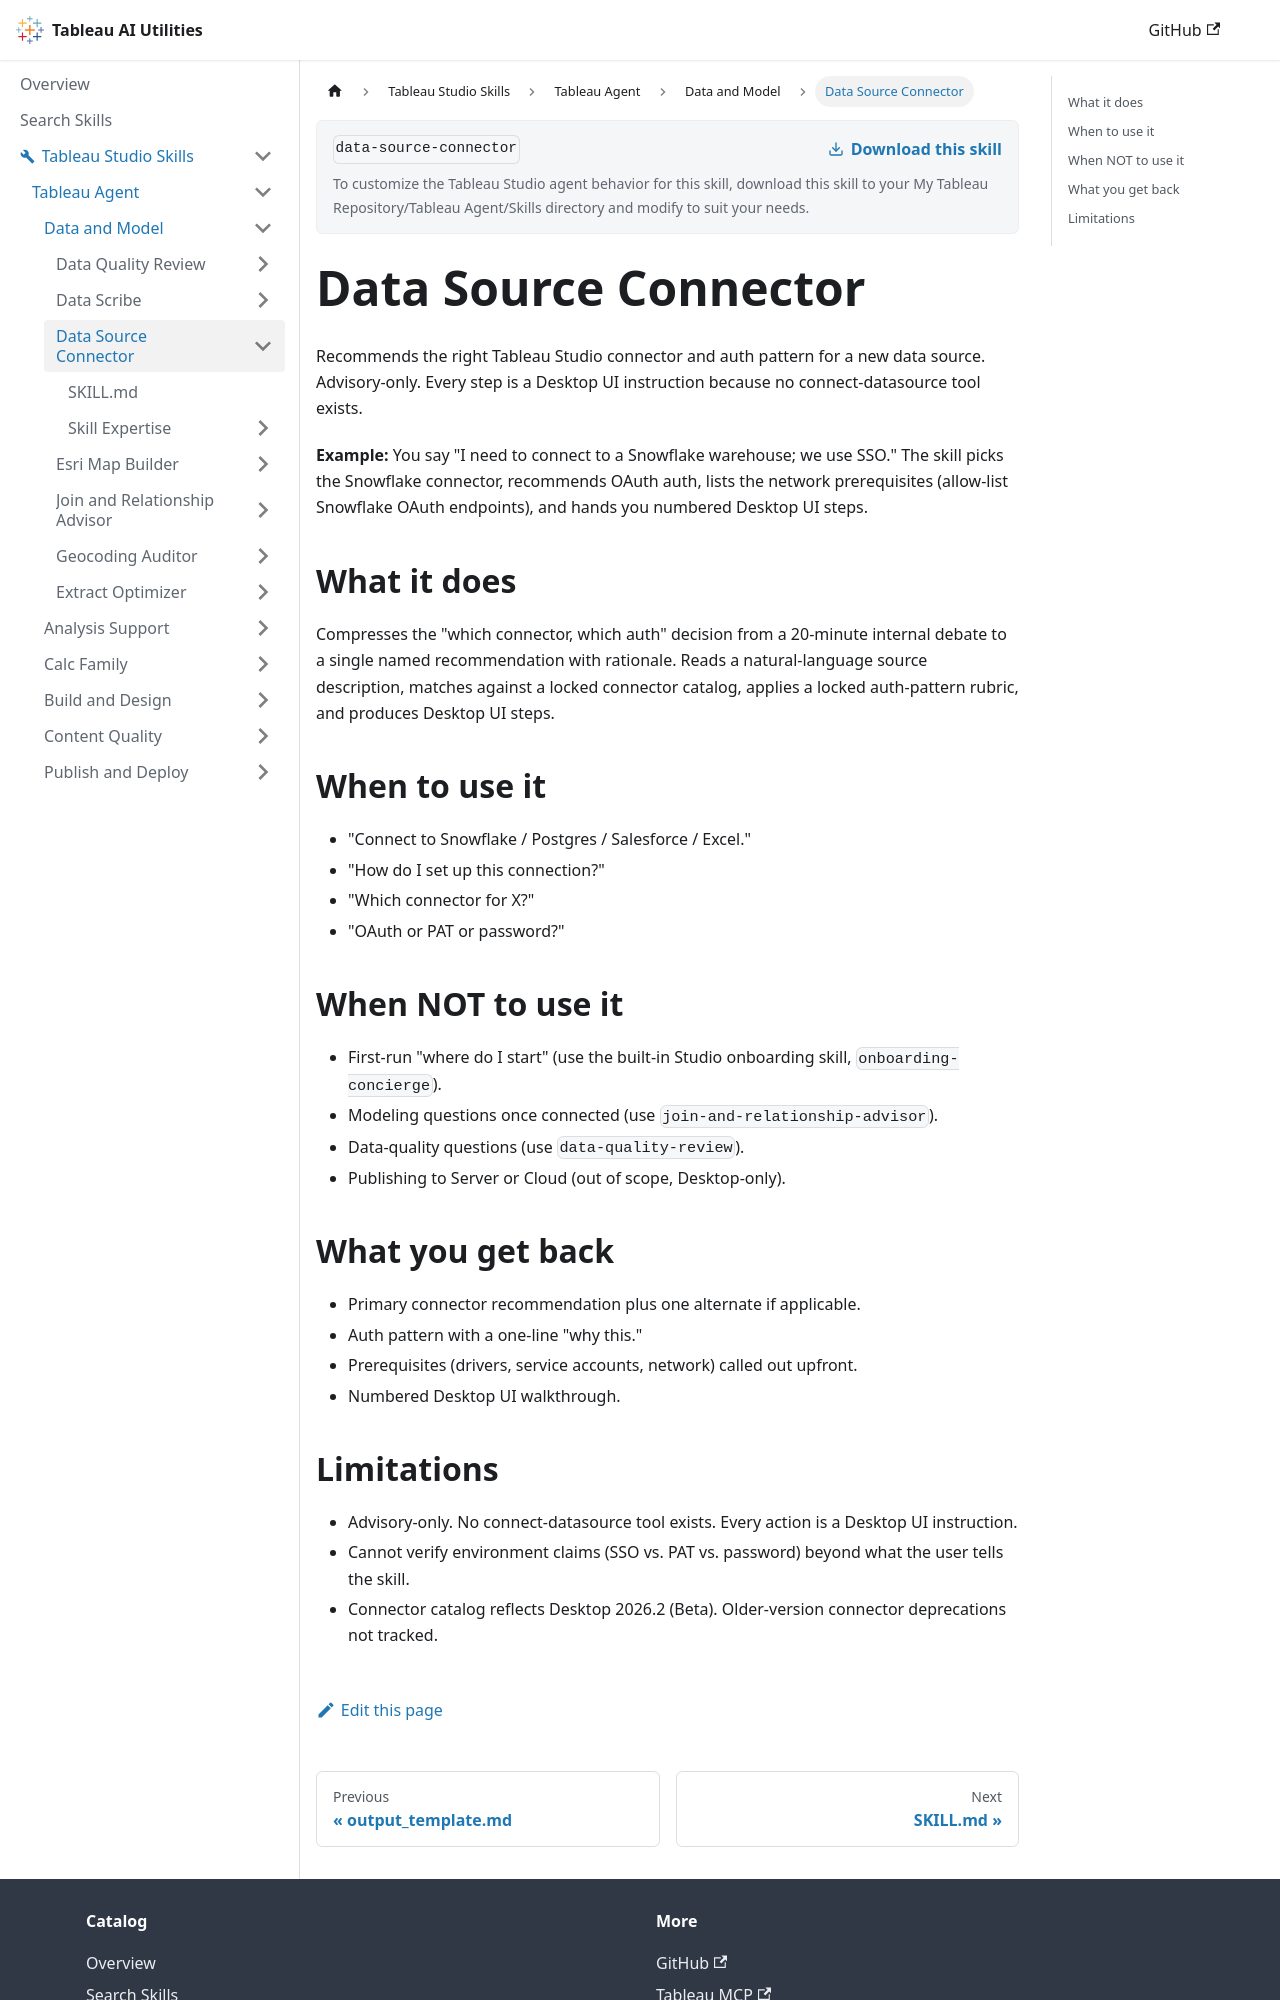

repository: tableau/tableau-ai-utilities · page: tableau-studio-skills/tableau-agent/data-and-model/data-source-connector.html · generator: docusaurus

# Data Source Connector

Recommends the right Tableau Studio connector and auth pattern for a new data source. Advisory-only. Every step is a Desktop UI instruction because no connect-datasource tool exists.

**Example:** You say "I need to connect to a Snowflake warehouse; we use SSO." The skill picks the Snowflake connector, recommends OAuth auth, lists the network prerequisites (allow-list Snowflake OAuth endpoints), and hands you numbered Desktop UI steps.

## What it does

Compresses the "which connector, which auth" decision from a 20-minute internal debate to a single named recommendation with rationale. Reads a natural-language source description, matches against a locked connector catalog, applies a locked auth-pattern rubric, and produces Desktop UI steps.

## When to use it

- "Connect to Snowflake / Postgres / Salesforce / Excel."
- "How do I set up this connection?"
- "Which connector for X?"
- "OAuth or PAT or password?"

## When NOT to use it

- First-run "where do I start" (use the built-in Studio onboarding skill, `onboarding-concierge`).
- Modeling questions once connected (use `join-and-relationship-advisor`).
- Data-quality questions (use `data-quality-review`).
- Publishing to Server or Cloud (out of scope, Desktop-only).

## What you get back

- Primary connector recommendation plus one alternate if applicable.
- Auth pattern with a one-line "why this."
- Prerequisites (drivers, service accounts, network) called out upfront.
- Numbered Desktop UI walkthrough.
